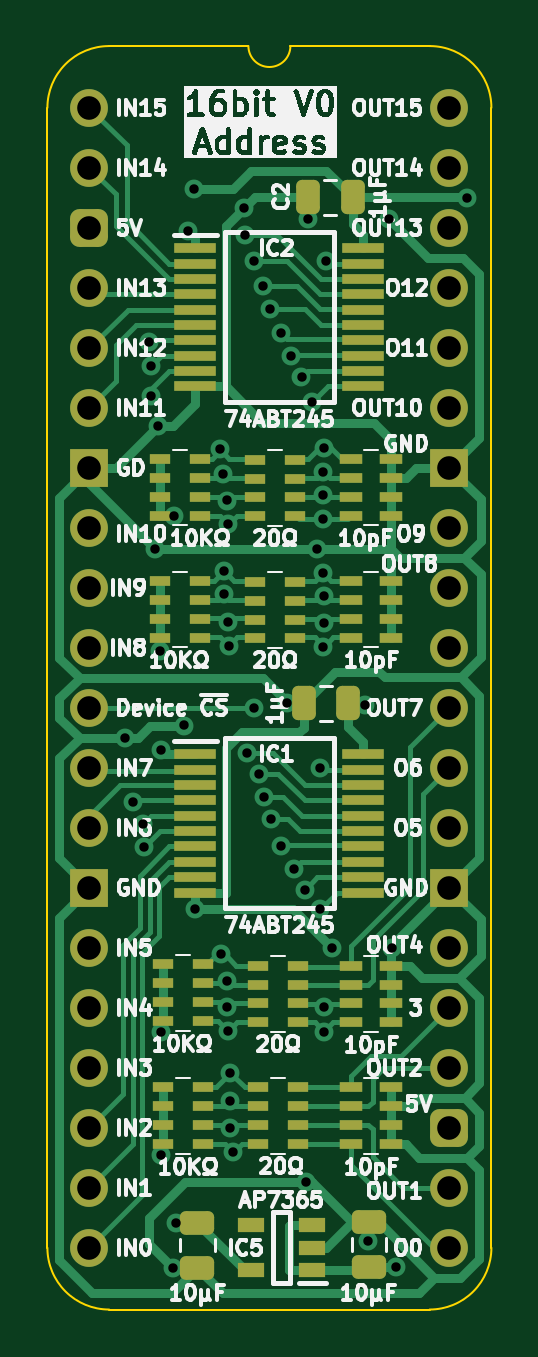
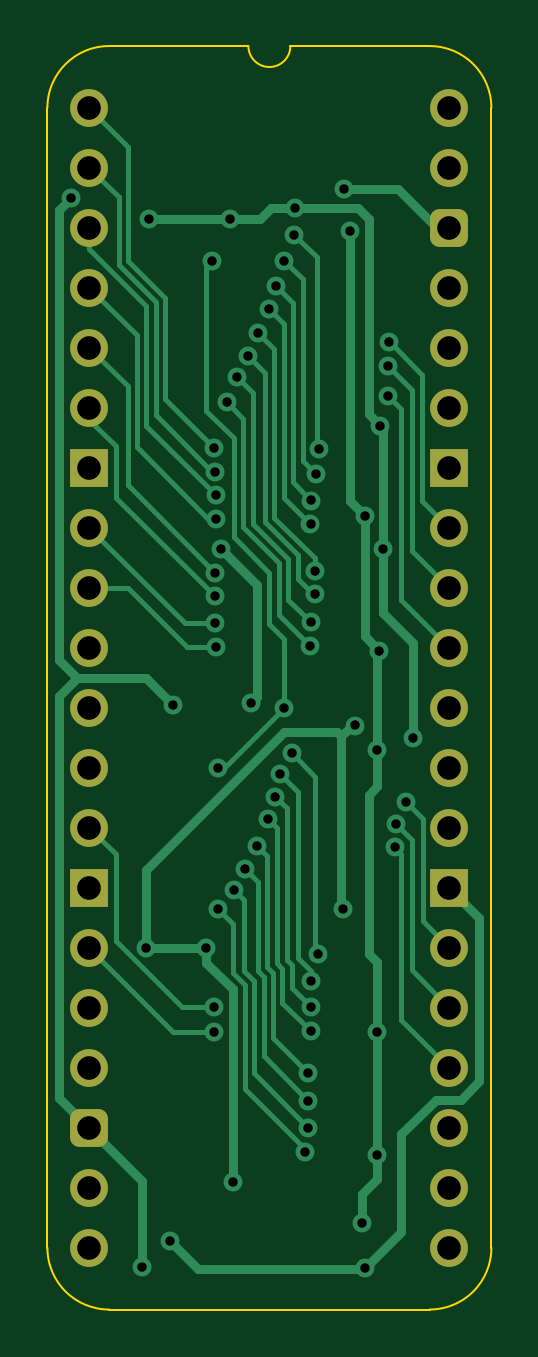
Circuit board: 11 layer files. Board 18.8 x 53.5 mm.
- bottom_copper: Address Buffer 16bit-B_Cu.gbl (16769 bytes)
- bottom_mask: Address Buffer 16bit-B_Mask.gbs (2169 bytes)
- paste: Address Buffer 16bit-B_Paste.gbp (476 bytes)
- bottom_silk: Address Buffer 16bit-B_Silkscreen.gbo (477 bytes)
- outline: Address Buffer 16bit-Edge_Cuts.gm1 (1113 bytes)
- top_copper: Address Buffer 16bit-F_Cu.gtl (36657 bytes)
- top_mask: Address Buffer 16bit-F_Mask.gts (6692 bytes)
- paste: Address Buffer 16bit-F_Paste.gtp (5562 bytes)
- top_silk: Address Buffer 16bit-F_Silkscreen.gto (131198 bytes)
- drill: Address Buffer 16bit-NPTH.drl (277 bytes)
- drill: Address Buffer 16bit-PTH.drl (2032 bytes)

=== bottom_copper: Address Buffer 16bit-B_Cu.gbl (16769 bytes, source omitted) ===
=== bottom_mask: Address Buffer 16bit-B_Mask.gbs (2169 bytes, source withheld) ===
=== paste: Address Buffer 16bit-B_Paste.gbp ===
%TF.GenerationSoftware,KiCad,Pcbnew,8.0.7*%
%TF.CreationDate,2025-01-03T15:16:39+02:00*%
%TF.ProjectId,Address Buffer 16bit,41646472-6573-4732-9042-756666657220,V0*%
%TF.SameCoordinates,Original*%
%TF.FileFunction,Paste,Bot*%
%TF.FilePolarity,Positive*%
%FSLAX46Y46*%
G04 Gerber Fmt 4.6, Leading zero omitted, Abs format (unit mm)*
G04 Created by KiCad (PCBNEW 8.0.7) date 2025-01-03 15:16:39*
%MOMM*%
%LPD*%
G01*
G04 APERTURE LIST*
G04 APERTURE END LIST*
M02*

=== bottom_silk: Address Buffer 16bit-B_Silkscreen.gbo ===
%TF.GenerationSoftware,KiCad,Pcbnew,8.0.7*%
%TF.CreationDate,2025-01-03T15:16:39+02:00*%
%TF.ProjectId,Address Buffer 16bit,41646472-6573-4732-9042-756666657220,V0*%
%TF.SameCoordinates,Original*%
%TF.FileFunction,Legend,Bot*%
%TF.FilePolarity,Positive*%
%FSLAX46Y46*%
G04 Gerber Fmt 4.6, Leading zero omitted, Abs format (unit mm)*
G04 Created by KiCad (PCBNEW 8.0.7) date 2025-01-03 15:16:39*
%MOMM*%
%LPD*%
G01*
G04 APERTURE LIST*
G04 APERTURE END LIST*
M02*

=== outline: Address Buffer 16bit-Edge_Cuts.gm1 ===
%TF.GenerationSoftware,KiCad,Pcbnew,8.0.7*%
%TF.CreationDate,2025-01-03T15:16:39+02:00*%
%TF.ProjectId,Address Buffer 16bit,41646472-6573-4732-9042-756666657220,V0*%
%TF.SameCoordinates,Original*%
%TF.FileFunction,Profile,NP*%
%FSLAX46Y46*%
G04 Gerber Fmt 4.6, Leading zero omitted, Abs format (unit mm)*
G04 Created by KiCad (PCBNEW 8.0.7) date 2025-01-03 15:16:39*
%MOMM*%
%LPD*%
G01*
G04 APERTURE LIST*
%TA.AperFunction,Profile*%
%ADD10C,0.100000*%
%TD*%
G04 APERTURE END LIST*
D10*
%TO.C,J1*%
X-1778000Y-48260000D02*
X-1778000Y0D01*
X6731000Y2616200D02*
X835732Y2613732D01*
X14404267Y2613733D02*
X8509000Y2616200D01*
X14404268Y-50873732D02*
X835733Y-50873733D01*
X17018000Y-48260000D02*
X17017999Y1D01*
X-1778000Y0D02*
G75*
G02*
X835732Y2613732I2613731J1D01*
G01*
X835733Y-50873733D02*
G75*
G02*
X-1778000Y-48260000I-6J2613727D01*
G01*
X8509000Y2616200D02*
G75*
G02*
X6731000Y2616200I-889000J0D01*
G01*
X14404267Y2613733D02*
G75*
G02*
X17018003Y1I-17J-2613753D01*
G01*
X17018000Y-48260000D02*
G75*
G02*
X14404268Y-50873730I-2613730J0D01*
G01*
%TD*%
M02*

=== top_copper: Address Buffer 16bit-F_Cu.gtl (36657 bytes, source omitted) ===
=== top_mask: Address Buffer 16bit-F_Mask.gts (6692 bytes, source omitted) ===
=== paste: Address Buffer 16bit-F_Paste.gtp ===
%TF.GenerationSoftware,KiCad,Pcbnew,8.0.7*%
%TF.CreationDate,2025-01-03T15:16:39+02:00*%
%TF.ProjectId,Address Buffer 16bit,41646472-6573-4732-9042-756666657220,V0*%
%TF.SameCoordinates,Original*%
%TF.FileFunction,Paste,Top*%
%TF.FilePolarity,Positive*%
%FSLAX46Y46*%
G04 Gerber Fmt 4.6, Leading zero omitted, Abs format (unit mm)*
G04 Created by KiCad (PCBNEW 8.0.7) date 2025-01-03 15:16:39*
%MOMM*%
%LPD*%
G01*
G04 APERTURE LIST*
G04 Aperture macros list*
%AMRoundRect*
0 Rectangle with rounded corners*
0 $1 Rounding radius*
0 $2 $3 $4 $5 $6 $7 $8 $9 X,Y pos of 4 corners*
0 Add a 4 corners polygon primitive as box body*
4,1,4,$2,$3,$4,$5,$6,$7,$8,$9,$2,$3,0*
0 Add four circle primitives for the rounded corners*
1,1,$1+$1,$2,$3*
1,1,$1+$1,$4,$5*
1,1,$1+$1,$6,$7*
1,1,$1+$1,$8,$9*
0 Add four rect primitives between the rounded corners*
20,1,$1+$1,$2,$3,$4,$5,0*
20,1,$1+$1,$4,$5,$6,$7,0*
20,1,$1+$1,$6,$7,$8,$9,0*
20,1,$1+$1,$8,$9,$2,$3,0*%
G04 Aperture macros list end*
%ADD10R,0.950000X0.450000*%
%ADD11R,0.900000X0.450000*%
%ADD12R,1.800000X0.450000*%
%ADD13RoundRect,0.250000X0.250000X0.475000X-0.250000X0.475000X-0.250000X-0.475000X0.250000X-0.475000X0*%
%ADD14RoundRect,0.250000X0.475000X-0.250000X0.475000X0.250000X-0.475000X0.250000X-0.475000X-0.250000X0*%
%ADD15R,1.150000X0.600000*%
%ADD16RoundRect,0.250000X-0.475000X0.250000X-0.475000X-0.250000X0.475000X-0.250000X0.475000X0.250000X0*%
G04 APERTURE END LIST*
D10*
%TO.C,CN3*%
X11088000Y-20030200D03*
X11088000Y-20830200D03*
X11088000Y-21630200D03*
X11088000Y-22430200D03*
X12788000Y-22430200D03*
X12788000Y-21630200D03*
X12788000Y-20830200D03*
X12788000Y-20030200D03*
%TD*%
D11*
%TO.C,RN3*%
X4689000Y-17274000D03*
X4689000Y-16474000D03*
X4689000Y-15674000D03*
X4689000Y-14874000D03*
X2989000Y-14874000D03*
X2989000Y-15674000D03*
X2989000Y-16474000D03*
X2989000Y-17274000D03*
%TD*%
%TO.C,RN5*%
X8851000Y-38716000D03*
X8851000Y-37916000D03*
X8851000Y-37116000D03*
X8851000Y-36316000D03*
X7151000Y-36316000D03*
X7151000Y-37116000D03*
X7151000Y-37916000D03*
X7151000Y-38716000D03*
%TD*%
D12*
%TO.C,IC2*%
X4490000Y-5943600D03*
X4490000Y-6593600D03*
X4490000Y-7243600D03*
X4490000Y-7893600D03*
X4490000Y-8543600D03*
X4490000Y-9193600D03*
X4490000Y-9843600D03*
X4490000Y-10493600D03*
X4490000Y-11143600D03*
X4490000Y-11793600D03*
X11590000Y-11793600D03*
X11590000Y-11143600D03*
X11590000Y-10493600D03*
X11590000Y-9843600D03*
X11590000Y-9193600D03*
X11590000Y-8543600D03*
X11590000Y-7893600D03*
X11590000Y-7243600D03*
X11590000Y-6593600D03*
X11590000Y-5943600D03*
%TD*%
D13*
%TO.C,C1*%
X10967000Y-25216000D03*
X9067000Y-25216000D03*
%TD*%
D12*
%TO.C,IC1*%
X4490000Y-27371000D03*
X4490000Y-28021000D03*
X4490000Y-28671000D03*
X4490000Y-29321000D03*
X4490000Y-29971000D03*
X4490000Y-30621000D03*
X4490000Y-31271000D03*
X4490000Y-31921000D03*
X4490000Y-32571000D03*
X4490000Y-33221000D03*
X11590000Y-33221000D03*
X11590000Y-32571000D03*
X11590000Y-31921000D03*
X11590000Y-31271000D03*
X11590000Y-30621000D03*
X11590000Y-29971000D03*
X11590000Y-29321000D03*
X11590000Y-28671000D03*
X11590000Y-28021000D03*
X11590000Y-27371000D03*
%TD*%
D11*
%TO.C,RN10*%
X8724000Y-17293200D03*
X8724000Y-16493200D03*
X8724000Y-15693200D03*
X8724000Y-14893200D03*
X7024000Y-14893200D03*
X7024000Y-15693200D03*
X7024000Y-16493200D03*
X7024000Y-17293200D03*
%TD*%
D14*
%TO.C,C8*%
X11836400Y-49067000D03*
X11836400Y-47167000D03*
%TD*%
D13*
%TO.C,C2*%
X11138800Y-3788600D03*
X9238800Y-3788600D03*
%TD*%
D11*
%TO.C,RN2*%
X4816000Y-43872000D03*
X4816000Y-43072000D03*
X4816000Y-42272000D03*
X4816000Y-41472000D03*
X3116000Y-41472000D03*
X3116000Y-42272000D03*
X3116000Y-43072000D03*
X3116000Y-43872000D03*
%TD*%
%TO.C,RN1*%
X4816000Y-38665000D03*
X4816000Y-37865000D03*
X4816000Y-37065000D03*
X4816000Y-36265000D03*
X3116000Y-36265000D03*
X3116000Y-37065000D03*
X3116000Y-37865000D03*
X3116000Y-38665000D03*
%TD*%
D10*
%TO.C,CN2*%
X11088000Y-41472000D03*
X11088000Y-42272000D03*
X11088000Y-43072000D03*
X11088000Y-43872000D03*
X12788000Y-43872000D03*
X12788000Y-43072000D03*
X12788000Y-42272000D03*
X12788000Y-41472000D03*
%TD*%
D15*
%TO.C,IC5*%
X9428000Y-49210000D03*
X9428000Y-48260000D03*
X9428000Y-47310000D03*
X6828000Y-47310000D03*
X6828000Y-49210000D03*
%TD*%
D10*
%TO.C,CN4*%
X11088000Y-14874000D03*
X11088000Y-15674000D03*
X11088000Y-16474000D03*
X11088000Y-17274000D03*
X12788000Y-17274000D03*
X12788000Y-16474000D03*
X12788000Y-15674000D03*
X12788000Y-14874000D03*
%TD*%
D16*
%TO.C,C9*%
X4572000Y-47199000D03*
X4572000Y-49099000D03*
%TD*%
D11*
%TO.C,RN6*%
X8851000Y-43872000D03*
X8851000Y-43072000D03*
X8851000Y-42272000D03*
X8851000Y-41472000D03*
X7151000Y-41472000D03*
X7151000Y-42272000D03*
X7151000Y-43072000D03*
X7151000Y-43872000D03*
%TD*%
D10*
%TO.C,CN1*%
X11088000Y-36316000D03*
X11088000Y-37116000D03*
X11088000Y-37916000D03*
X11088000Y-38716000D03*
X12788000Y-38716000D03*
X12788000Y-37916000D03*
X12788000Y-37116000D03*
X12788000Y-36316000D03*
%TD*%
D11*
%TO.C,RN4*%
X4689000Y-22443200D03*
X4689000Y-21643200D03*
X4689000Y-20843200D03*
X4689000Y-20043200D03*
X2989000Y-20043200D03*
X2989000Y-20843200D03*
X2989000Y-21643200D03*
X2989000Y-22443200D03*
%TD*%
%TO.C,RN9*%
X8724000Y-22462400D03*
X8724000Y-21662400D03*
X8724000Y-20862400D03*
X8724000Y-20062400D03*
X7024000Y-20062400D03*
X7024000Y-20862400D03*
X7024000Y-21662400D03*
X7024000Y-22462400D03*
%TD*%
M02*

=== top_silk: Address Buffer 16bit-F_Silkscreen.gto (131198 bytes, source omitted) ===
=== drill: Address Buffer 16bit-NPTH.drl ===
M48
; DRILL file {KiCad 8.0.7} date 2025-01-03T15:16:42+0200
; FORMAT={-:-/ absolute / inch / decimal}
; #@! TF.CreationDate,2025-01-03T15:16:42+02:00
; #@! TF.GenerationSoftware,Kicad,Pcbnew,8.0.7
; #@! TF.FileFunction,NonPlated,1,2,NPTH
FMAT,2
INCH
%
G90
G05
M30

=== drill: Address Buffer 16bit-PTH.drl ===
M48
; DRILL file {KiCad 8.0.7} date 2025-01-03T15:16:42+0200
; FORMAT={-:-/ absolute / inch / decimal}
; #@! TF.CreationDate,2025-01-03T15:16:42+02:00
; #@! TF.GenerationSoftware,Kicad,Pcbnew,8.0.7
; #@! TF.FileFunction,Plated,1,2,PTH
FMAT,2
INCH
; #@! TA.AperFunction,Plated,PTH,ViaDrill
T1C0.0157
; #@! TA.AperFunction,Plated,PTH,ComponentDrill
T2C0.0394
%
G90
G05
T1
X0.06Y-1.05
X0.0725Y-1.1573
X0.0886Y-1.1932
X0.0914Y-1.2325
X0.1Y-0.3905
X0.1028Y-0.43
X0.1028Y-0.4799
X0.11Y-0.735
X0.115Y-0.53
X0.117Y-0.905
X0.12Y-1.07
X0.12Y-1.745
X0.12Y-1.54
X0.14Y-1.933
X0.1411Y-0.68
X0.145Y-1.8582
X0.157Y-1.0295
X0.165Y-0.205
X0.175Y-0.135
X0.1768Y-1.335
X0.2172Y-0.5693
X0.2195Y-1.4107
X0.2223Y-0.6108
X0.224Y-0.8108
X0.2248Y-0.7714
X0.23Y-1.455
X0.2301Y-1.4987
X0.2301Y-0.6545
X0.2311Y-0.857
X0.2315Y-1.5385
X0.2315Y-0.6944
X0.2325Y-0.8969
X0.2349Y-1.7
X0.235Y-1.6087
X0.235Y-1.6549
X0.24Y-1.741
X0.2575Y-0.1675
X0.2587Y-0.2119
X0.2626Y-1.0759
X0.275Y-0.255
X0.275Y-1.0
X0.2831Y-1.1096
X0.2893Y-0.2973
X0.2911Y-1.1481
X0.3009Y-0.335
X0.3029Y-1.1856
X0.3188Y-0.375
X0.32Y-1.23
X0.33Y-0.9928
X0.3355Y-0.4137
X0.3413Y-1.2681
X0.3535Y-0.4487
X0.3587Y-1.3034
X0.3606Y-1.79
X0.365Y-0.185
X0.3709Y-0.4908
X0.38Y-0.735
X0.385Y-1.1
X0.385Y-1.335
X0.3885Y-0.6851
X0.3891Y-0.8983
X0.3897Y-0.6458
X0.39Y-0.775
X0.39Y-0.6064
X0.3906Y-0.8587
X0.3912Y-0.8144
X0.3916Y-0.5671
X0.3917Y-1.499
X0.3917Y-1.54
X0.395Y-0.255
X0.405Y-1.4
X0.46Y-0.995
X0.465Y-1.8885
X0.5Y-0.185
X0.505Y-1.4
X0.5118Y-1.9318
X0.63Y-0.15
T2
X0.0Y0.0
X0.0Y-0.1
X0.0Y-0.2
X0.0Y-0.3
X0.0Y-0.4
X0.0Y-0.5
X0.0Y-0.6
X0.0Y-0.7
X0.0Y-0.8
X0.0Y-0.9
X0.0Y-1.0
X0.0Y-1.1
X0.0Y-1.2
X0.0Y-1.3
X0.0Y-1.4
X0.0Y-1.5
X0.0Y-1.6
X0.0Y-1.7
X0.0Y-1.8
X0.0Y-1.9
X0.6Y0.0
X0.6Y-0.1
X0.6Y-0.2
X0.6Y-0.3
X0.6Y-0.4
X0.6Y-0.5
X0.6Y-0.6
X0.6Y-0.7
X0.6Y-0.8
X0.6Y-0.9
X0.6Y-1.0
X0.6Y-1.1
X0.6Y-1.2
X0.6Y-1.3
X0.6Y-1.4
X0.6Y-1.5
X0.6Y-1.6
X0.6Y-1.7
X0.6Y-1.8
X0.6Y-1.9
M30
